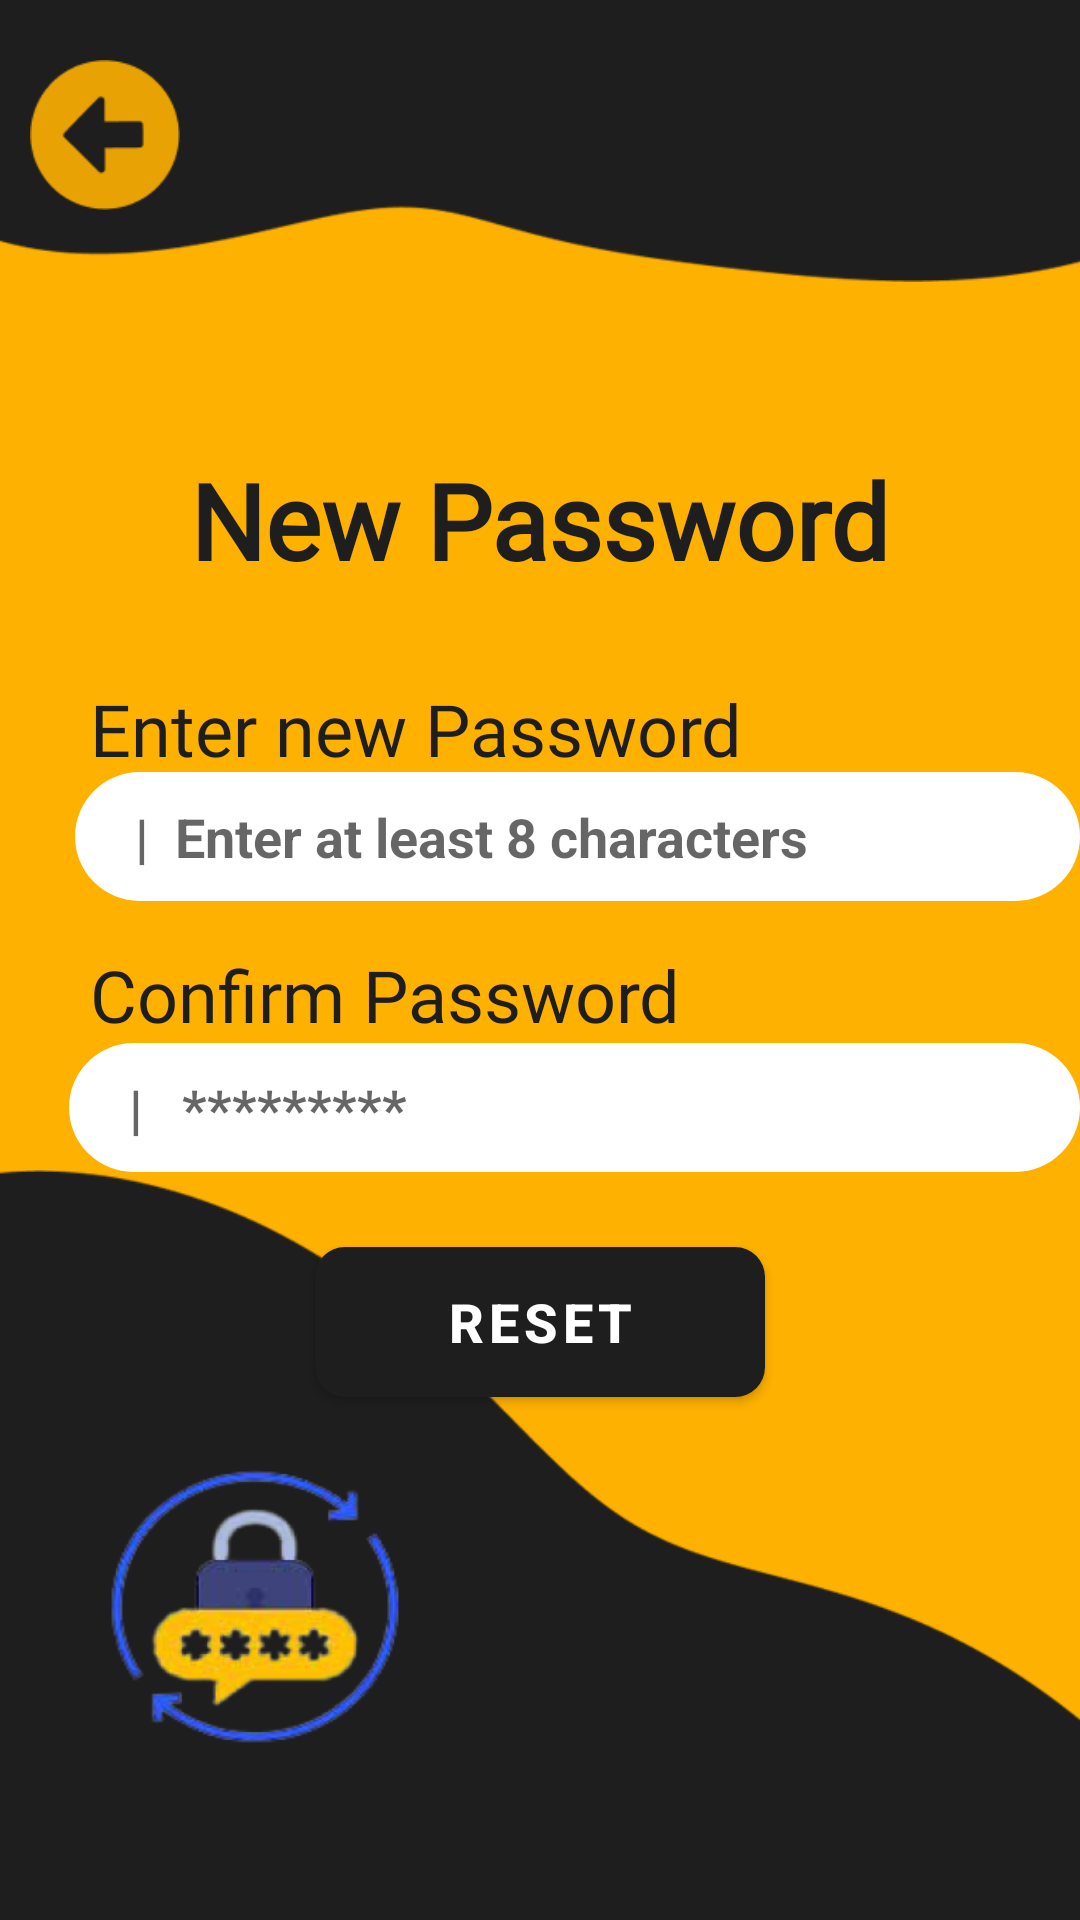

Reconstruct the res/layout file that produces this screen, plus the resources it refers to.
<!-- AndroidManifest.xml: application theme Theme.Majdoor_App -->
<!-- res/layout/activity_forgot3.xml -->
<?xml version="1.0" encoding="utf-8"?>
<RelativeLayout xmlns:android="http://schemas.android.com/apk/res/android"
    xmlns:app="http://schemas.android.com/apk/res-auto"
    xmlns:tools="http://schemas.android.com/tools"
    android:layout_width="match_parent"
    android:layout_height="match_parent"
    android:background="@color/my_app"
    tools:context=".MainActivity">

    <ImageView
        android:layout_width="match_parent"
        android:layout_height="94dp"
        android:background="@drawable/forgot_top"/>
    <ImageView
        android:id="@+id/imageView1"
        android:layout_width="50dp"
        android:layout_height="50dp"
        android:layout_marginTop="20dp"
        android:layout_marginLeft="10dp"
        app:srcCompat="@drawable/back_arrow"/>

    <TextView
        android:id="@+id/Sign_In"
        android:layout_width="wrap_content"
        android:layout_height="wrap_content"
        android:layout_below="@+id/imageView1"
        android:layout_centerHorizontal="true"
        android:layout_marginTop="80dp"
        android:text="New Password"
        android:textSize="35dp"
        android:fontFamily="@font/revalia"
        android:textColor="@color/offBlack"
        android:textStyle="bold" />

    <TextView
        android:id="@+id/enter"
        android:layout_width="wrap_content"
        android:layout_height="wrap_content"
        android:text="Enter new Password"
        android:layout_below="@id/Sign_In"
        android:layout_marginTop="30dp"
        android:layout_marginLeft="30dp"
        android:textSize="24dp"
        android:fontFamily="@font/anekbangla"
        android:textColor="@color/offBlack" />

    <EditText
        android:id="@+id/passField"
        android:layout_width="370dp"
        android:layout_height="43dp"
        android:layout_below="@id/enter"
        android:layout_alignParentLeft="true"
        android:layout_marginLeft="25dp"
        android:layout_marginTop="-2dp"
        android:background="@drawable/input_bg"
        android:drawableLeft="@drawable/lock_vector"
        android:drawablePadding="10dp"
        android:hint="|  Enter at least 8 characters"
        android:paddingLeft="20dp"
        android:textAlignment="viewStart"
        android:textStyle="bold" />

    <TextView
        android:id="@+id/confPassText"
        android:layout_width="wrap_content"
        android:layout_height="wrap_content"
        android:text="Confirm Password"
        android:layout_below="@id/passField"
        android:layout_marginTop="15dp"
        android:layout_marginLeft="30dp"
        android:textSize="24dp"
        android:fontFamily="@font/anekbangla"
        android:textColor="@color/offBlack" />

    <EditText
        android:id="@+id/confPassField"
        android:layout_width="370dp"
        android:layout_height="43dp"
        android:layout_alignParentLeft="true"
        android:drawableLeft="@drawable/lock_vector"
        android:layout_below="@id/confPassText"
        android:layout_marginLeft="23dp"
        android:drawablePadding="10dp"
        android:paddingLeft="20dp"
        android:background="@drawable/input_bg"
        android:hint="|   *********"
        android:textAlignment="viewStart"
        android:textStyle="bold" />

    <Button
        android:id="@+id/resetBtn"
        android:layout_width="150dp"
        android:layout_height="50dp"
        android:layout_below="@id/confPassField"
        android:background="@drawable/button_radius"
        android:layout_marginTop="25dp"
        android:layout_centerHorizontal="true"
        android:text="Reset"
        android:textColor="#fff"
        android:textSize="18dp"
        android:textStyle="bold"
        app:backgroundTint="@color/offBlack" />

    <ImageView
        android:id="@+id/bottom_black"
        android:layout_width="match_parent"
        android:layout_alignParentBottom="true"
        android:layout_height="250dp"
        android:layout_marginTop="120dp"
        android:background="@drawable/forgot_bottom" />

    <ImageView
        android:layout_width="150dp"
        android:layout_height="150dp"
        android:layout_alignParentBottom="true"
        android:layout_marginTop="167dp"
        android:layout_marginLeft="10dp"
        android:layout_marginBottom="30dp"
        android:background="@drawable/forgot3_bottom" />
</RelativeLayout>
<!-- resources referenced by this layout -->
<resources>
  <color name="my_app">#FFB100</color>
  <color name="offBlack">#1E1E1E</color>
  <!-- drawable back_arrow: png bitmap (drawable, 1047 bytes) -->
  <!-- drawable button_radius (drawable) -->
  <?xml version="1.0" encoding="utf-8"?>
  <shape xmlns:android="http://schemas.android.com/apk/res/android"
      android:shape="rectangle"
      android:padding="10dp">
      <solid android:color="@color/black"/>
      <corners android:radius="10dp"/>
  </shape>
  <!-- drawable forgot3_bottom: png bitmap (drawable, 59056 bytes) -->
  <!-- drawable forgot_bottom: png bitmap (drawable, 8412 bytes) -->
  <!-- drawable forgot_top: png bitmap (drawable, 4477 bytes) -->
  <!-- drawable input_bg (drawable) -->
  <?xml version="1.0" encoding="utf-8"?>
  <shape xmlns:android="http://schemas.android.com/apk/res/android">
  <solid android:color="@color/white"/>
      <corners
          android:topLeftRadius="45dp"
          android:topRightRadius="45dp"
          android:bottomLeftRadius="45dp"
          android:bottomRightRadius="45dp"
          />
  </shape>
  <style name="Theme.Majdoor_App" parent="Theme.MaterialComponents.DayNight.DarkActionBar">
          
          <item name="colorPrimary">@color/purple_500</item>
          <item name="colorPrimaryVariant">@color/purple_700</item>
          <item name="colorOnPrimary">@color/white</item>
          
          <item name="colorSecondary">@color/teal_200</item>
          <item name="colorSecondaryVariant">@color/teal_700</item>
          <item name="colorOnSecondary">@color/black</item>
          
          <item name="android:statusBarColor">@color/black</item>
          <item name="android:navigationBarColor">@color/black</item>
          
      </style>
  <color name="black">#FF000000</color>
  <color name="white">#FFFFFFFF</color>
  <color name="purple_500">#FF6200EE</color>
  <color name="purple_700">#FF3700B3</color>
  <color name="teal_200">#FF03DAC5</color>
  <color name="teal_700">#FF018786</color>
</resources>
